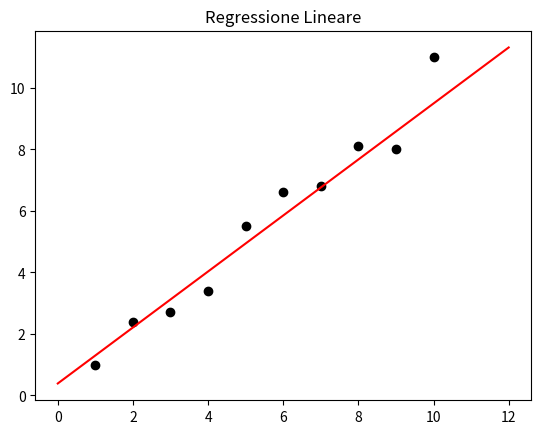

Reproduce this figure in Python.
import matplotlib.pyplot as plt
import numpy as np


def loss(points, a, b):
    loss = 0.0
    n = len(points)

    for i in range(n):
        x = points[0][i]
        y = points[1][i]
        loss += (y - (a * x + b)) ** 2

    return loss / float(len(points))


def fit(points, a, b, L):
    n = len(points)
    
    a_gradient = 0
    b_gradient = 0
    
    for i in range(n):
        x = points[0][i]
        y = points[1][i]

        a_gradient += -(2 / n) * x * (y - (a * x + b))
        b_gradient += -(2 / n) * (y - (a * x + b))

    new_a = a - a_gradient * L
    new_b = b - b_gradient * L

    return new_a, new_b


# main
a = 0.0
b = 0.0
L = 0.00001

points = np.array([
    [ 1, 2, 3, 4, 5, 6, 7, 8, 9, 10 ],
    [ 1, 2.4, 2.7, 3.4, 5.5, 6.6, 6.8, 8.1, 8, 11 ]
])

for _ in range(100000):
    a, b = fit(points, a, b, L)

print(loss(points, a, b))
print(a, b)

x = np.linspace(points.min() - 1, points.max() + 1, 100)
y = a * x + b

# plot
plt.title("Regressione Lineare")

plt.scatter(points[0], points[1], color="black")
plt.plot(x, y, color="red")

plt.show()

